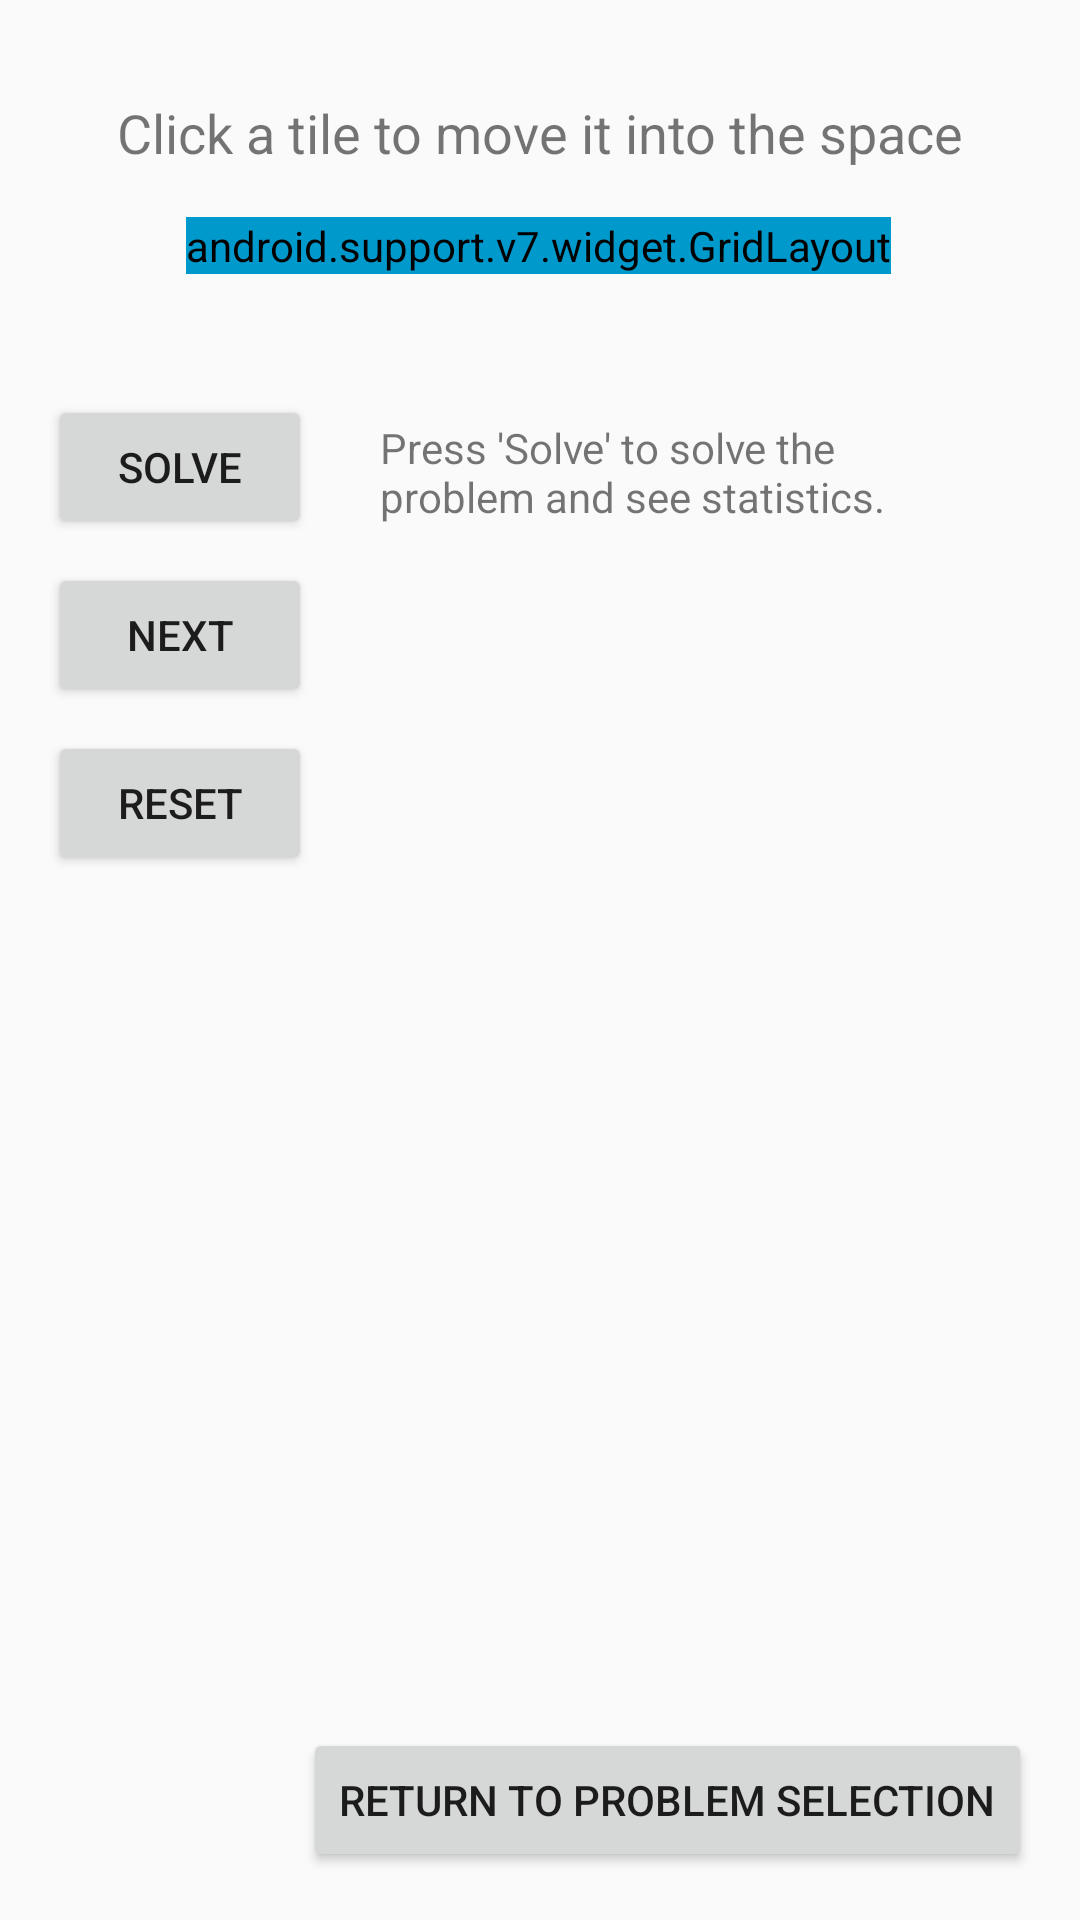

The Android layout XML behind this screen, and the referenced resources:
<!-- AndroidManifest.xml: application theme AppTheme -->
<!-- res/layout/activity_puzzle_problem.xml -->
<?xml version="1.0" encoding="utf-8"?>
<android.support.constraint.ConstraintLayout xmlns:android="http://schemas.android.com/apk/res/android"
    xmlns:app="http://schemas.android.com/apk/res-auto"
    xmlns:tools="http://schemas.android.com/tools"
    android:layout_width="match_parent"
    android:layout_height="match_parent"
    tools:context=".PuzzleProblemActivity">

    <TextView
        android:id="@+id/textView8"
        android:layout_width="wrap_content"
        android:layout_height="wrap_content"
        android:layout_marginTop="32dp"
        android:text="@string/puzzle_moves"
        android:textSize="18sp"
        app:layout_constraintEnd_toEndOf="parent"
        app:layout_constraintStart_toStartOf="parent"
        app:layout_constraintTop_toTopOf="parent" />

    <android.support.v7.widget.GridLayout
        android:id="@+id/gridLayout2"
        android:layout_width="wrap_content"
        android:layout_height="wrap_content"
        android:layout_marginTop="16dp"
        android:background="#2196F3"
        android:backgroundTint="@android:color/holo_blue_dark"
        app:layout_constraintEnd_toEndOf="parent"
        app:layout_constraintHorizontal_bias="0.496"
        app:layout_constraintStart_toStartOf="parent"
        app:layout_constraintTop_toBottomOf="@+id/textView8"
        app:columnCount="3"
        app:rowCount="3">

        <Button
            android:id="@+id/tile5"
            style="@style/TileStyle"
            android:layout_width="wrap_content"
            android:layout_height="wrap_content"
            android:onClick="tile5Button"
            android:text="@string/tile_5"
            app:layout_column="0"
            app:layout_row="0" />

        <Button
            android:id="@+id/tile2"
            style="@style/TileStyle"
            android:layout_width="wrap_content"
            android:layout_height="wrap_content"
            android:onClick="tile2Button"
            android:text="@string/tile_2"
            app:layout_column="1"
            app:layout_row="0" />

        <Button
            android:id="@+id/tile7"
            style="@style/TileStyle"
            android:layout_width="wrap_content"
            android:layout_height="wrap_content"
            android:onClick="tile7Button"
            android:text="@string/tile_7"
            app:layout_column="2"
            app:layout_row="0" />

        <Button
            android:id="@+id/tile4"
            style="@style/TileStyle"
            android:layout_width="wrap_content"
            android:layout_height="wrap_content"
            android:onClick="tile4Button"
            android:text="@string/tile_4"
            app:layout_column="2"
            app:layout_row="1" />

        <Button
            android:id="@+id/tile1"
            style="@style/TileStyle"
            android:layout_width="wrap_content"
            android:layout_height="wrap_content"
            android:onClick="tile1Button"
            android:text="@string/tile_1"
            app:layout_column="2"
            app:layout_row="2" />

        <Button
            android:id="@+id/tile6"
            style="@style/TileStyle"
            android:layout_width="wrap_content"
            android:layout_height="wrap_content"
            android:onClick="tile6Button"
            android:text="@string/tile_6"
            app:layout_column="1"
            app:layout_row="2" />

        <Button
            android:id="@+id/tile3"
            style="@style/TileStyle"
            android:layout_width="wrap_content"
            android:layout_height="wrap_content"
            android:onClick="tile3Button"
            android:text="@string/tile_3"
            app:layout_column="0"
            app:layout_row="2" />

        <Button
            android:id="@+id/tile8"
            style="@style/TileStyle"
            android:layout_width="wrap_content"
            android:layout_height="wrap_content"
            android:onClick="tile8Button"
            android:text="@string/tile_8"
            app:layout_column="0"
            app:layout_row="1" />
    </android.support.v7.widget.GridLayout>

    <Button
        android:id="@+id/button4"
        android:layout_width="wrap_content"
        android:layout_height="wrap_content"
        android:layout_marginStart="16dp"
        android:layout_marginTop="8dp"
        android:onClick="solveButton"
        android:text="@string/solve_button"
        app:layout_constraintStart_toStartOf="parent"
        app:layout_constraintTop_toBottomOf="@+id/puzzleStatus" />

    <Button
        android:id="@+id/button5"
        android:layout_width="wrap_content"
        android:layout_height="wrap_content"
        android:layout_marginStart="16dp"
        android:layout_marginTop="8dp"
        android:onClick="nextButton"
        android:text="@string/next_button"
        app:layout_constraintStart_toStartOf="parent"
        app:layout_constraintTop_toBottomOf="@+id/button4" />

    <Button
        android:id="@+id/button7"
        android:layout_width="wrap_content"
        android:layout_height="wrap_content"
        android:layout_marginStart="16dp"
        android:layout_marginTop="8dp"
        android:onClick="resetButton"
        android:text="@string/reset_button"
        app:layout_constraintStart_toStartOf="parent"
        app:layout_constraintTop_toBottomOf="@+id/button5" />

    <TextView
        android:id="@+id/puzzleStatus"
        android:layout_width="0dp"
        android:layout_height="wrap_content"
        android:layout_marginTop="8dp"
        android:textColor="@android:color/holo_red_dark"
        android:textSize="18sp"
        app:layout_constraintEnd_toEndOf="parent"
        app:layout_constraintStart_toStartOf="parent"
        app:layout_constraintTop_toBottomOf="@+id/gridLayout2" />

    <TextView
        android:id="@+id/puzzleStats"
        android:layout_width="203dp"
        android:layout_height="157dp"
        android:layout_marginStart="8dp"
        android:layout_marginTop="16dp"
        android:layout_marginEnd="16dp"
        android:text="@string/puzzle_statistics"
        app:layout_constraintEnd_toEndOf="parent"
        app:layout_constraintStart_toEndOf="@+id/button5"
        app:layout_constraintTop_toBottomOf="@+id/puzzleStatus" />

    <Button
        android:id="@+id/button19"
        android:layout_width="wrap_content"
        android:layout_height="wrap_content"
        android:layout_marginEnd="16dp"
        android:layout_marginBottom="16dp"
        android:onClick="openMain"
        android:text="@string/return_main"
        app:layout_constraintBottom_toBottomOf="parent"
        app:layout_constraintEnd_toEndOf="parent" />

</android.support.constraint.ConstraintLayout>
<!-- resources referenced by this layout -->
<resources>
  <string name="next_button">Next</string>
  <string name="puzzle_moves">Click a tile to move it into the space</string>
  <string name="puzzle_statistics">Press \'Solve\' to solve the problem and see statistics.</string>
  <string name="reset_button">Reset</string>
  <string name="return_main">Return to Problem Selection</string>
  <string name="solve_button">Solve</string>
  <string name="tile_1">1</string>
  <string name="tile_2">2</string>
  <string name="tile_3">3</string>
  <string name="tile_4">4</string>
  <string name="tile_5">5</string>
  <string name="tile_6">6</string>
  <string name="tile_7">7</string>
  <string name="tile_8">8</string>
  <style name="TileStyle">
          <item name="android:layout_height">60dp</item>
          <item name="android:layout_width">60dp</item>
          <item name="android:textSize">40sp</item>
      </style>
  <style name="AppTheme" parent="Theme.AppCompat.Light.DarkActionBar">
          
          <item name="colorPrimary">@color/colorPrimary</item>
          <item name="colorPrimaryDark">@color/colorPrimaryDark</item>
          <item name="colorAccent">@color/colorAccent</item>
      </style>
  <!-- not gathered from this repository: default colours our renderer supplied (Android Studio template values) -->
  <color name="colorPrimary">#FF6200EE</color>
  <color name="colorPrimaryDark">#FF3700B3</color>
  <color name="colorAccent">#FF03DAC5</color>
</resources>
